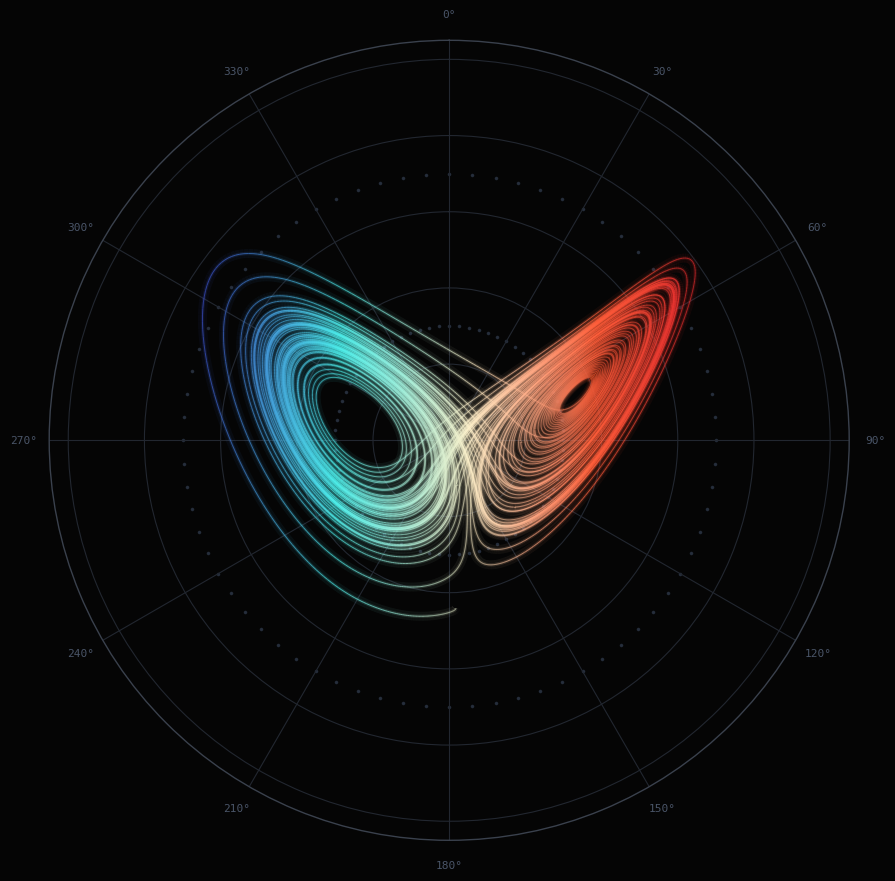

Generate this figure with matplotlib:
import numpy as np
from scipy.integrate import solve_ivp
import matplotlib.pyplot as plt
from matplotlib.colors import LinearSegmentedColormap
from mpl_toolkits.mplot3d.art3d import Line3DCollection

# 1. คำนวณสมการ Lorenz Attractor
def lorenz(t, state, sigma=10.0, rho=28.0, beta=8.0/3.0):
    x, y, z = state
    return [sigma * (y - x), x * (rho - z) - y, x * y - beta * z]

t_eval = np.linspace(0, 75, 30000)
sol = solve_ivp(lorenz, (0, 75), [1.0, 1.0, 1.0], t_eval=t_eval)
x, y, z = sol.y

# 2. ตั้งค่า Figure พื้นหลังสีดำสนิท
fig = plt.figure(figsize=(10, 10), facecolor='#050505')

# ==========================================
# ส่วนที่ 1: เลเยอร์พื้นหลังวงกลมเรดาร์ (Polar Rings)
# ==========================================
ax_polar = fig.add_axes([0.1, 0.1, 0.8, 0.8], polar=True, facecolor='#050505')

ax_polar.set_theta_zero_location('N')
ax_polar.set_theta_direction(-1)

# วาดวงกลมซ้อนกัน 5 ชั้น (รัศมี 2, 4, 6, 8, 10)
radii = np.arange(2, 11, 2)
ax_polar.set_ylim(0, 10.5)
ax_polar.set_yticks(radii)
ax_polar.set_yticklabels([])

# วาดเส้นรัศมีแบ่งองศาทุกๆ 30 องศา
angles_deg = np.arange(0, 360, 30)
ax_polar.set_xticks(np.deg2rad(angles_deg))
ax_polar.set_xticklabels([f"{deg}°" for deg in angles_deg], 
                         color='#4a5568', fontsize=8, family='monospace')
ax_polar.tick_params(axis='x', pad=8)

ax_polar.grid(color='#222730', linestyle='-', linewidth=0.8)
ax_polar.spines['polar'].set_color('#3a414d')
ax_polar.spines['polar'].set_linewidth(1.0)

# เพิ่มจุดไข่ปลาเล็กๆ (Dot Ring) ที่รัศมี 3 และ 7 (แก้จุด SyntaxError บรรทัด 48)
dot_angles = np.linspace(0, 2*np.pi, 72, endpoint=False)
for r in (3, 7):
    ax_polar.scatter(dot_angles, np.full_like(dot_angles, r), 
                     color='#2d3748', s=2.5, alpha=0.7)

# ==========================================
# ส่วนที่ 2: วาดกราฟ Lorenz Attractor 3 มิติซ้อนทับตรงกลาง
# ==========================================
ax_3d = fig.add_axes([0.12, 0.12, 0.76, 0.76], projection='3d')
ax_3d.patch.set_alpha(0.0)

colors = ["#d91e2a", "#ff5e3a", "#fff2cc", "#4deeea", "#3b4cca"]
custom_cmap = LinearSegmentedColormap.from_list("crosstalk_glow", colors, N=256)

points = np.array([x, y, z]).T.reshape(-1, 1, 3)
segments = np.concatenate([points[:-1], points[1:]], axis=1)
norm = plt.Normalize(-20, 20)

# ซ้อนเส้น 3 ชั้นสร้างเอฟเฟกต์เรืองแสง (Glow)
for lw, alpha in ((6.5, 0.06), (2.5, 0.15), (0.75, 0.65)):
    lc = Line3DCollection(segments, cmap=custom_cmap, norm=norm, alpha=alpha, linewidth=lw)
    lc.set_array(x)
    ax_3d.add_collection(lc)

ax_3d.set_xlim(x.min(), x.max())
ax_3d.set_ylim(y.min(), y.max())
ax_3d.set_zlim(z.min(), z.max())
ax_3d.view_init(elev=10, azim=90)
ax_3d.set_axis_off()

#plt.savefig('lorenz_polar_radar.png', dpi=300, bbox_inches='tight', facecolor='#050505')
plt.show()
